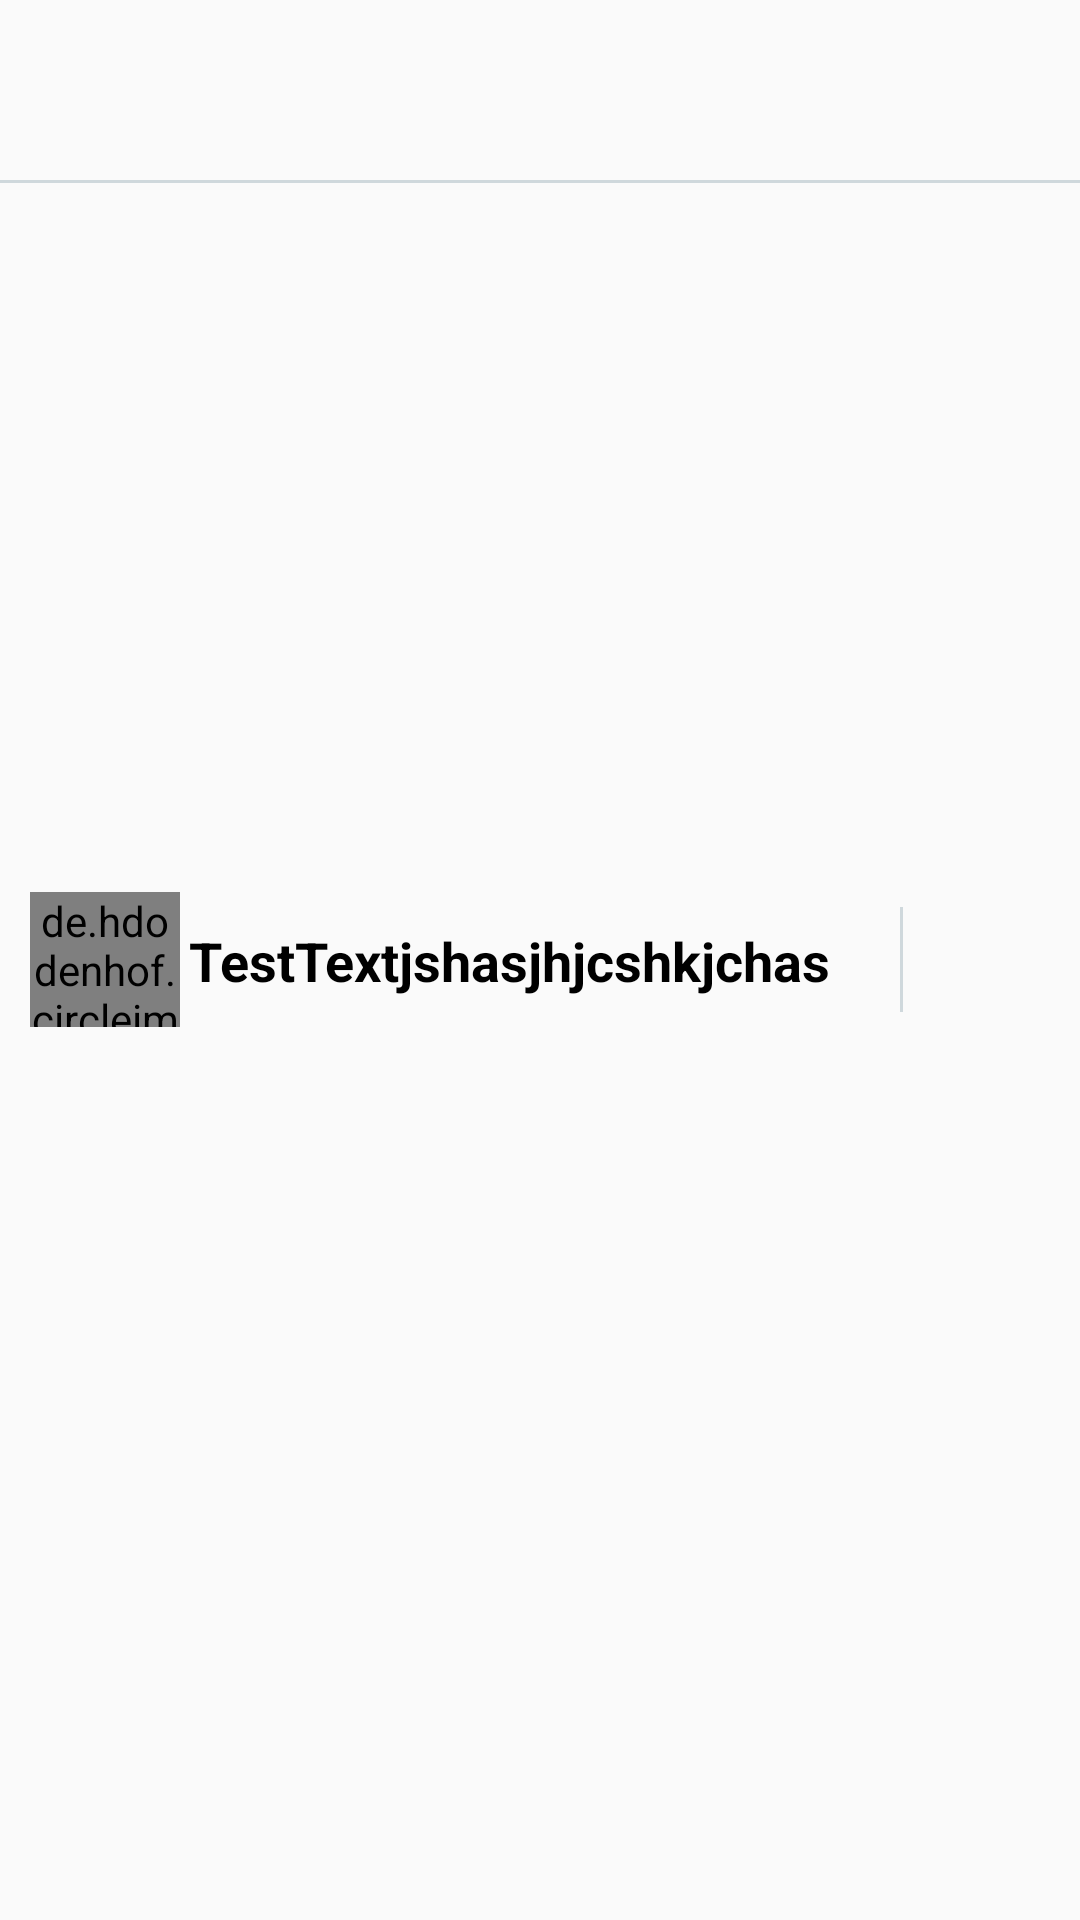

Write the Android layout XML for this screen, with the resource values it uses.
<!-- AndroidManifest.xml: application theme AppTheme -->
<!-- res/layout/chat_list_row_layout.xml -->
<?xml version="1.0" encoding="utf-8"?>
<RelativeLayout xmlns:android="http://schemas.android.com/apk/res/android"
    android:layout_width="match_parent"
    android:layout_height="wrap_content"
    xmlns:app="http://schemas.android.com/apk/res-auto">

    <de.hdodenhof.circleimageview.CircleImageView
        android:id="@+id/circleView"
        android:layout_width="50dp"
        android:layout_height="45dp"
        android:layout_centerVertical="true"
        android:layout_marginLeft="10dp"
        android:src="@drawable/ic_chat_list_person"/>


    <TextView
        android:id="@+id/chatNameTextView"
        android:layout_width="wrap_content"
        android:layout_height="24dp"
        android:layout_centerVertical="true"
        android:layout_marginLeft="63dp"
        android:layout_marginRight="80dp"
        android:text="TestTextjshasjhjcshkjchasjkch"
        android:textColor="@color/text_color_dark"
        android:textSize="18sp"
        android:textStyle="bold"/>


    <View
        android:layout_marginTop="60dp"
        android:layout_width="fill_parent"
        android:layout_height="1dp"
        android:background="@color/low_grey_color"/>

    <View
        android:layout_centerVertical="true"
        android:layout_marginLeft="300dp"
        android:layout_width="1dp"
        android:layout_height="35dp"
        android:background="@color/low_grey_color" />

    <ImageView
        android:id="@+id/deleteChatRow"
        android:layout_marginLeft="315dp"
        android:layout_centerVertical="true"
        android:layout_width="30dp"
        android:layout_height="26dp"
        android:src="@drawable/ic_delete"/>




</RelativeLayout>
<!-- resources referenced by this layout -->
<resources>
  <color name="low_grey_color">#cfd8dc</color>
  <color name="text_color_dark">#000</color>
  <style name="AppTheme" parent="AppTheme.Base">
          
      </style>
  <style name="AppTheme.Base" parent="Theme.AppCompat.Light.NoActionBar">
          <item name="colorPrimary">@color/primary</item>
          <item name="colorPrimaryDark">@color/primary_dark</item>
          <item name="colorAccent">@color/accent</item>
          <item name="android:windowDisablePreview">true</item>
      </style>
  <color name="primary">#EAB126</color>
  <color name="primary_dark">#1fb58f</color>
  <color name="accent">#FEA680</color>
</resources>
